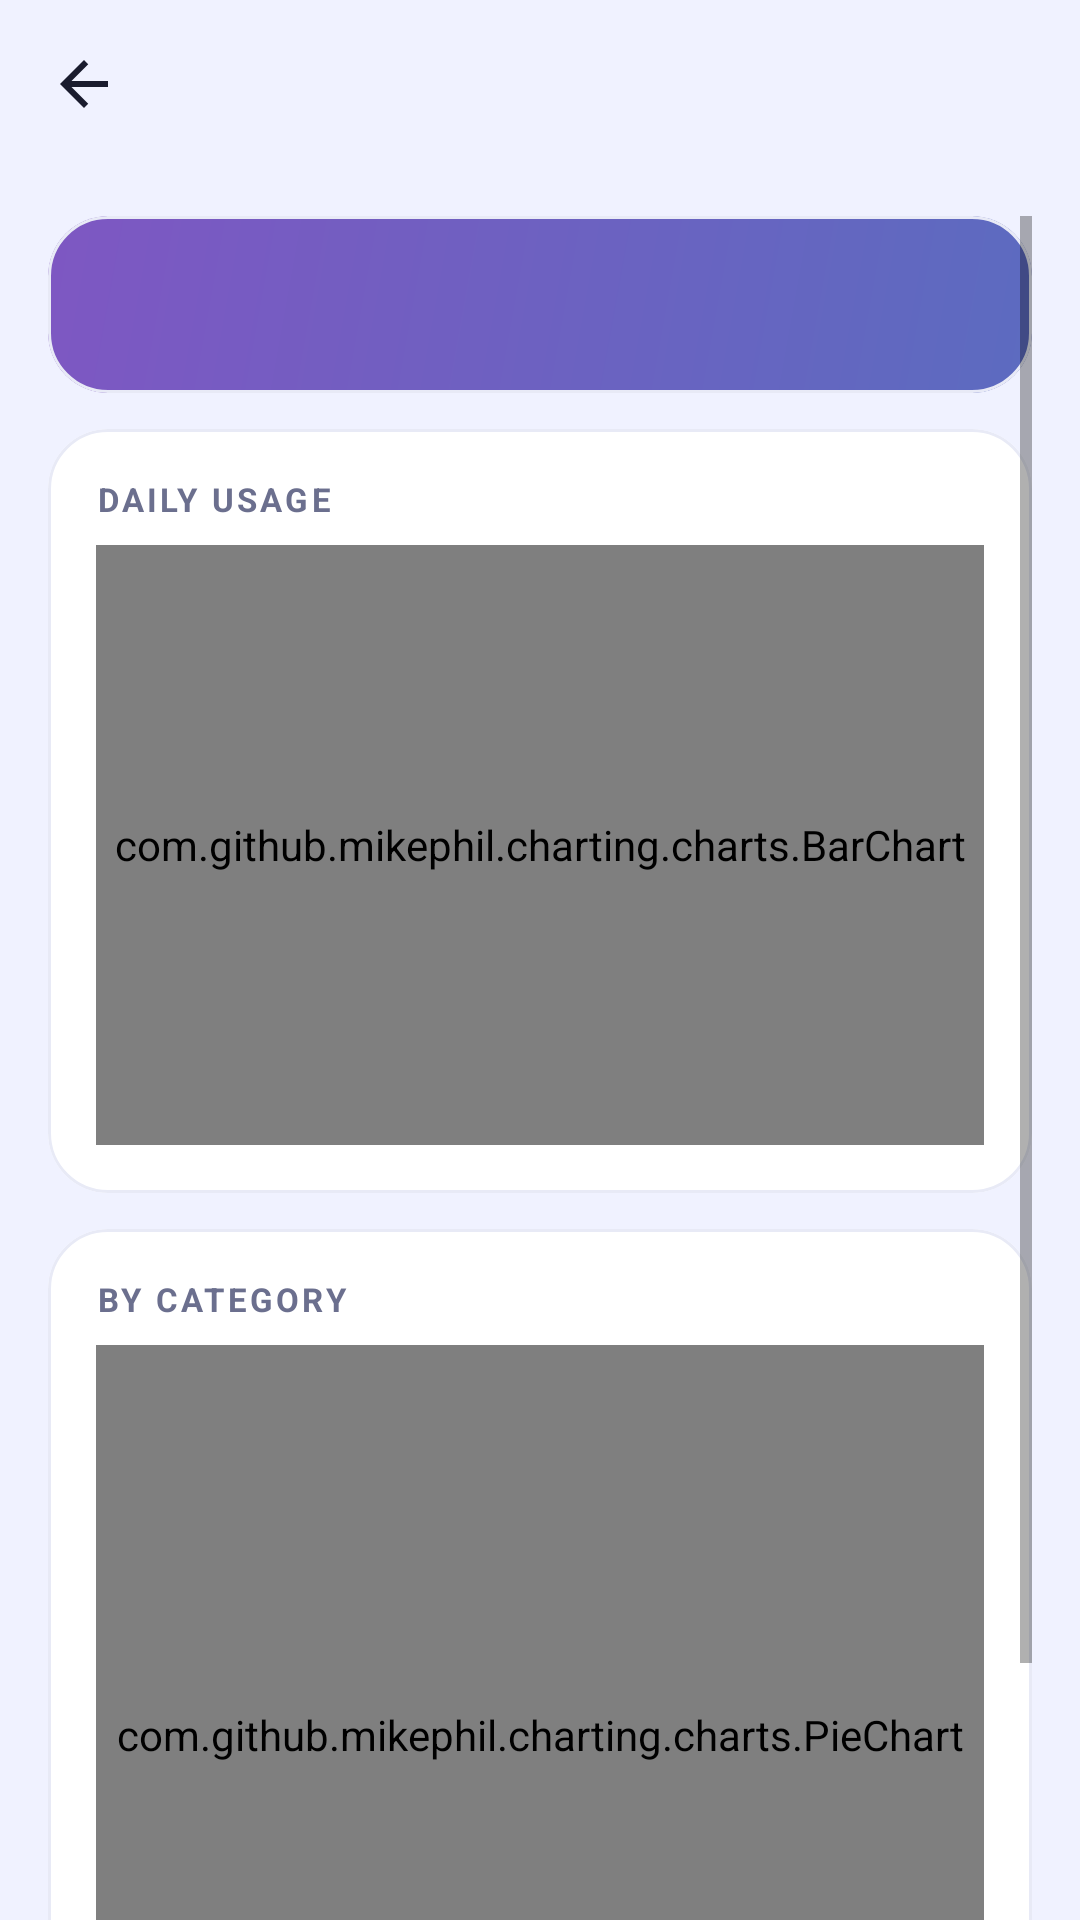

This screen was rendered from an Android layout file. Write that file and the resources it references.
<!-- AndroidManifest.xml: application theme AppTheme -->
<!-- res/layout/activity_summary.xml -->
<?xml version="1.0" encoding="utf-8"?>
<LinearLayout
    xmlns:android="http://schemas.android.com/apk/res/android"
    xmlns:app="http://schemas.android.com/apk/res-auto"
    android:layout_width="match_parent"
    android:layout_height="match_parent"
    android:orientation="vertical"
    android:background="@color/colorBackground">

    <androidx.appcompat.widget.Toolbar
        android:id="@+id/toolbar"
        android:layout_width="match_parent"
        android:layout_height="?attr/actionBarSize"
        style="@style/AppToolbar"
        app:navigationIcon="@drawable/ic_back"/>

    <ScrollView
        android:layout_width="match_parent"
        android:layout_height="0dp"
        android:layout_weight="1"
        android:padding="16dp"
        android:clipToPadding="false">

        <LinearLayout
            android:layout_width="match_parent"
            android:layout_height="wrap_content"
            android:orientation="vertical">

            
            <com.google.android.material.card.MaterialCardView
                android:layout_width="match_parent"
                android:layout_height="wrap_content"
                style="@style/AppCard"
                android:layout_marginBottom="12dp">

                <LinearLayout
                    android:layout_width="match_parent"
                    android:layout_height="wrap_content"
                    android:orientation="vertical"
                    android:padding="20dp"
                    android:background="@drawable/bg_hero_card">

                    <TextView
                        android:id="@+id/statsSummary"
                        android:layout_width="match_parent"
                        android:layout_height="wrap_content"
                        android:textSize="14sp"
                        android:textColor="#FFFFFF"
                        android:lineSpacingMultiplier="1.8"/>

                </LinearLayout>
            </com.google.android.material.card.MaterialCardView>

            
            <com.google.android.material.card.MaterialCardView
                android:layout_width="match_parent"
                android:layout_height="wrap_content"
                style="@style/AppCard"
                android:layout_marginBottom="12dp">

                <LinearLayout
                    android:layout_width="match_parent"
                    android:layout_height="wrap_content"
                    android:orientation="vertical"
                    android:padding="16dp">

                    <TextView
                        style="@style/TextSectionLabel"
                        android:layout_width="wrap_content"
                        android:layout_height="wrap_content"
                        android:text="Daily Usage"
                        android:layout_marginBottom="8dp"/>

                    <com.github.mikephil.charting.charts.BarChart
                        android:id="@+id/chartBar"
                        android:layout_width="match_parent"
                        android:layout_height="200dp"/>

                </LinearLayout>
            </com.google.android.material.card.MaterialCardView>

            
            <com.google.android.material.card.MaterialCardView
                android:layout_width="match_parent"
                android:layout_height="wrap_content"
                style="@style/AppCard">

                <LinearLayout
                    android:layout_width="match_parent"
                    android:layout_height="wrap_content"
                    android:orientation="vertical"
                    android:padding="16dp">

                    <TextView
                        style="@style/TextSectionLabel"
                        android:layout_width="wrap_content"
                        android:layout_height="wrap_content"
                        android:text="By Category"
                        android:layout_marginBottom="8dp"/>

                    <com.github.mikephil.charting.charts.PieChart
                        android:id="@+id/chartPie"
                        android:layout_width="match_parent"
                        android:layout_height="260dp"/>

                </LinearLayout>
            </com.google.android.material.card.MaterialCardView>

        </LinearLayout>
    </ScrollView>
</LinearLayout>
<!-- resources referenced by this layout -->
<resources>
  <color name="colorBackground">#F0F2FF</color>
  <!-- drawable bg_hero_card (drawable) -->
  <?xml version="1.0" encoding="utf-8"?>
  <shape xmlns:android="http://schemas.android.com/apk/res/android"
      android:shape="rectangle">
      <gradient
          android:startColor="#5C6BC0"
          android:endColor="#7E57C2"
          android:angle="135"/>
      <corners android:radius="20dp"/>
  </shape>
  <!-- drawable ic_back (drawable) -->
  <?xml version="1.0" encoding="utf-8"?>
  <vector xmlns:android="http://schemas.android.com/apk/res/android"
      android:width="24dp"
      android:height="24dp"
      android:viewportWidth="24"
      android:viewportHeight="24"
      android:tint="@color/colorOnSurface">
      <path
          android:fillColor="@color/colorOnSurface"
          android:pathData="M20,11H7.83l5.59,-5.59L12,4l-8,8 8,8 1.41,-1.41L7.83,13H20v-2z"/>
  </vector>
  <style name="AppCard" parent="Widget.MaterialComponents.CardView">
          <item name="cardBackgroundColor">@color/colorCardBg</item>
          <item name="cardCornerRadius">20dp</item>
          <item name="cardElevation">0dp</item>
          <item name="strokeWidth">1dp</item>
          <item name="strokeColor">@color/colorDivider</item>
      </style>
  <style name="AppToolbar" parent="Widget.MaterialComponents.Toolbar">
          <item name="android:background">@color/colorBackground</item>
          <item name="titleTextColor">@color/colorOnSurface</item>
          <item name="subtitleTextColor">@color/colorTextSecondary</item>
      </style>
  <style name="TextSectionLabel">
          <item name="android:textSize">11sp</item>
          <item name="android:textAllCaps">true</item>
          <item name="android:letterSpacing">0.1</item>
          <item name="android:textColor">@color/colorTextSecondary</item>
          <item name="android:textStyle">bold</item>
      </style>
  <style name="AppTheme" parent="Theme.MaterialComponents.DayNight.NoActionBar">
          <item name="colorPrimary">@color/colorPrimary</item>
          <item name="colorPrimaryVariant">@color/colorPrimaryDark</item>
          <item name="colorOnPrimary">@color/colorOnPrimary</item>
          <item name="colorSecondary">@color/colorAccent</item>
          <item name="colorOnSecondary">@color/colorOnPrimary</item>
          <item name="android:colorBackground">@color/colorBackground</item>
          <item name="colorSurface">@color/colorSurface</item>
          <item name="colorOnSurface">@color/colorOnSurface</item>
          <item name="android:windowBackground">@color/colorBackground</item>
          <item name="android:statusBarColor">@color/colorBackground</item>
          <item name="android:navigationBarColor">@color/colorBackground</item>
          <item name="android:windowLightStatusBar">true</item>
      </style>
  <color name="colorOnSurface">#1A1C2E</color>
  <color name="colorCardBg">#FFFFFF</color>
  <color name="colorDivider">#E8EAF6</color>
  <color name="colorTextSecondary">#6B6F8E</color>
  <color name="colorPrimary">#5C6BC0</color>
  <color name="colorPrimaryDark">#3949AB</color>
  <color name="colorOnPrimary">#FFFFFF</color>
  <color name="colorAccent">#FF6E40</color>
  <color name="colorSurface">#FFFFFF</color>
</resources>
